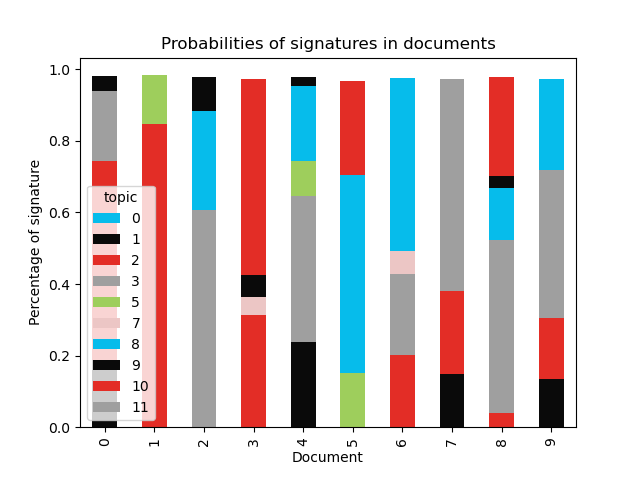

The file beside this chart, header and first rows:
document, 0, 1, 2, 3, 5, 7, 8, 9, 10, 11
0, , 0.1875, 0.5573, 0.1954, , , , 0.04005, , 
1, , , 0.8485, , 0.135, , , , , 
2, , , , 0.6058, , , 0.2785, 0.0929, , 
3, , , 0.314, , , 0.04944, , 0.06145, 0.5473, 
4, , 0.2381, , 0.407, 0.09906, , 0.2104, 0.02363, , 
5, , , , , 0.1523, , 0.5519, , 0.2642, 
6, , , 0.2013, 0.2273, , 0.06316, 0.4832, , , 
7, , 0.1488, 0.2329, 0.2258, , , , , , 0.3645
8, , , 0.04102, 0.483, , , 0.1438, 0.03358, 0.2775, 
9, , 0.1346, 0.1696, 0.4155, , , 0.2545, , , 
10, , , , , , , , 0.9949, , 
11, , , 0.09645, 0.475, , , , , 0.4006, 
12, , , 0.184, , 0.1315, , , , 0.6537, 
13, , 0.1136, , , , , 0.3009, 0.05244, 0.4069, 0.1117
14, , 0.3612, , 0.3487, , , , 0.02044, 0.2447, 
15, , , , 0.1479, , 0.03569, 0.6558, 0.1553, , 
16, , , 0.07873, 0.5686, , , , 0.04791, 0.2817, 
17, , , 0.2273, , , , 0.1385, , 0.6081, 
18, , 0.08799, , 0.3706, , , , 0.06907, 0.4501, 
19, , , , , , , 0.5075, 0.04309, 0.4181, 
20, , 0.2623, , , , , , 0.04616, 0.6602, 
21, , , 0.8438, , 0.1145, , , 0.03728, , 
22, , , 0.1446, 0.1096, 0.1916, , , 0.02878, 0.5045, 
23, , , 0.1692, , , , 0.1292, , 0.6736, 
24, , , 0.2086, 0.1737, , 0.04803, 0.1614, , 0.3362, 0.05391
25, , , , , 0.09502, , 0.167, 0.04601, 0.6691, 
26, , , 0.1667, 0.2895, , , 0.326, , 0.1917, 
27, , 0.143, , 0.4184, , , , , 0.4063, 
28, , 0.09197, 0.07655, , 0.03508, , 0.2591, 0.03001, 0.4908, 
29, , 0.03367, 0.1912, , 0.4946, , , , 0.2555, 
30, 0.03253, , , 0.4196, , , 0.3491, , 0.1801, 
31, , 0.5644, , , 0.2878, 0.04581, , 0.0764, , 
32, , 0.3738, 0.2932, 0.1128, , , , 0.02223, , 0.176
33, , 0.2369, , , , 0.05142, 0.165, 0.03978, 0.4862, 
34, , 0.07241, 0.1674, , , , , , 0.7303, 
35, , 0.3008, 0.1446, 0.1639, , , , 0.0639, 0.3059, 
36, , 0.2948, , , 0.3004, 0.04585, 0.3343, , , 
37, , 0.09851, 0.1847, 0.1415, 0.09076, , , , 0.4622, 
38, , 0.2815, , , 0.4671, 0.03993, 0.1858, , , 
39, , 0.2667, , 0.2115, , , , , 0.3726, 0.1252
40, , 0.09661, 0.08659, , , 0.06608, 0.1365, , 0.5972, 
41, , 0.3645, 0.1402, 0.2254, , , 0.1856, 0.06384, , 
42, , 0.2562, 0.2252, 0.3539, , , 0.1388, , , 
43, 0.2178, 0.0103, 0.1689, 0.2496, , , 0.2384, , 0.1042, 0.01049
44, 0.1711, 0.02122, 0.01668, 0.02367, 0.0198, , 0.5413, , 0.05737, 0.1371
45, 0.3124, 0.09811, , 0.02968, 0.09013, , 0.09963, , 0.1791, 0.1807
46, 0.3821, , 0.09166, , , 0.02326, 0.1519, , 0.3309, 
47, 0.9443, , 0.04807, , , , , , , 
48, 0.9909, , , , , , , , , 
49, 0.2143, , , , 0.161, 0.09637, 0.1611, , 0.3229, 0.04313
50, 0.0664, , 0.03315, , 0.1432, 0.01231, 0.2938, , 0.4179, 0.03194
51, 0.2761, , , 0.07939, 0.1019, , , , 0.4117, 0.123
52, 0.08459, 0.02278, 0.01411, 0.1205, 0.1038, 0.3089, 0.04534, 0.01105, 0.1722, 0.1166
53, , , , , , 0.8351, 0.153, , , 
54, 0.04011, 0.04908, 0.08358, 0.1274, , , 0.4545, , 0.1678, 0.07714
55, 0.1739, 0.05213, 0.01344, , , 0.0151, 0.6128, , 0.1256, 
56, 0.9179, , , , 0.04514, , , , , 0.03165
57, 0.3057, 0.09529, , 0.04845, 0.08999, 0.01504, 0.09563, , 0.1872, 0.1619
58, 0.121, , , 0.1132, 0.03495, 0.4084, , , 0.1748, 0.1471
59, 0.02553, , , 0.0385, 0.03757, 0.6572, 0.1962, , , 0.02986
... 166 more rows
